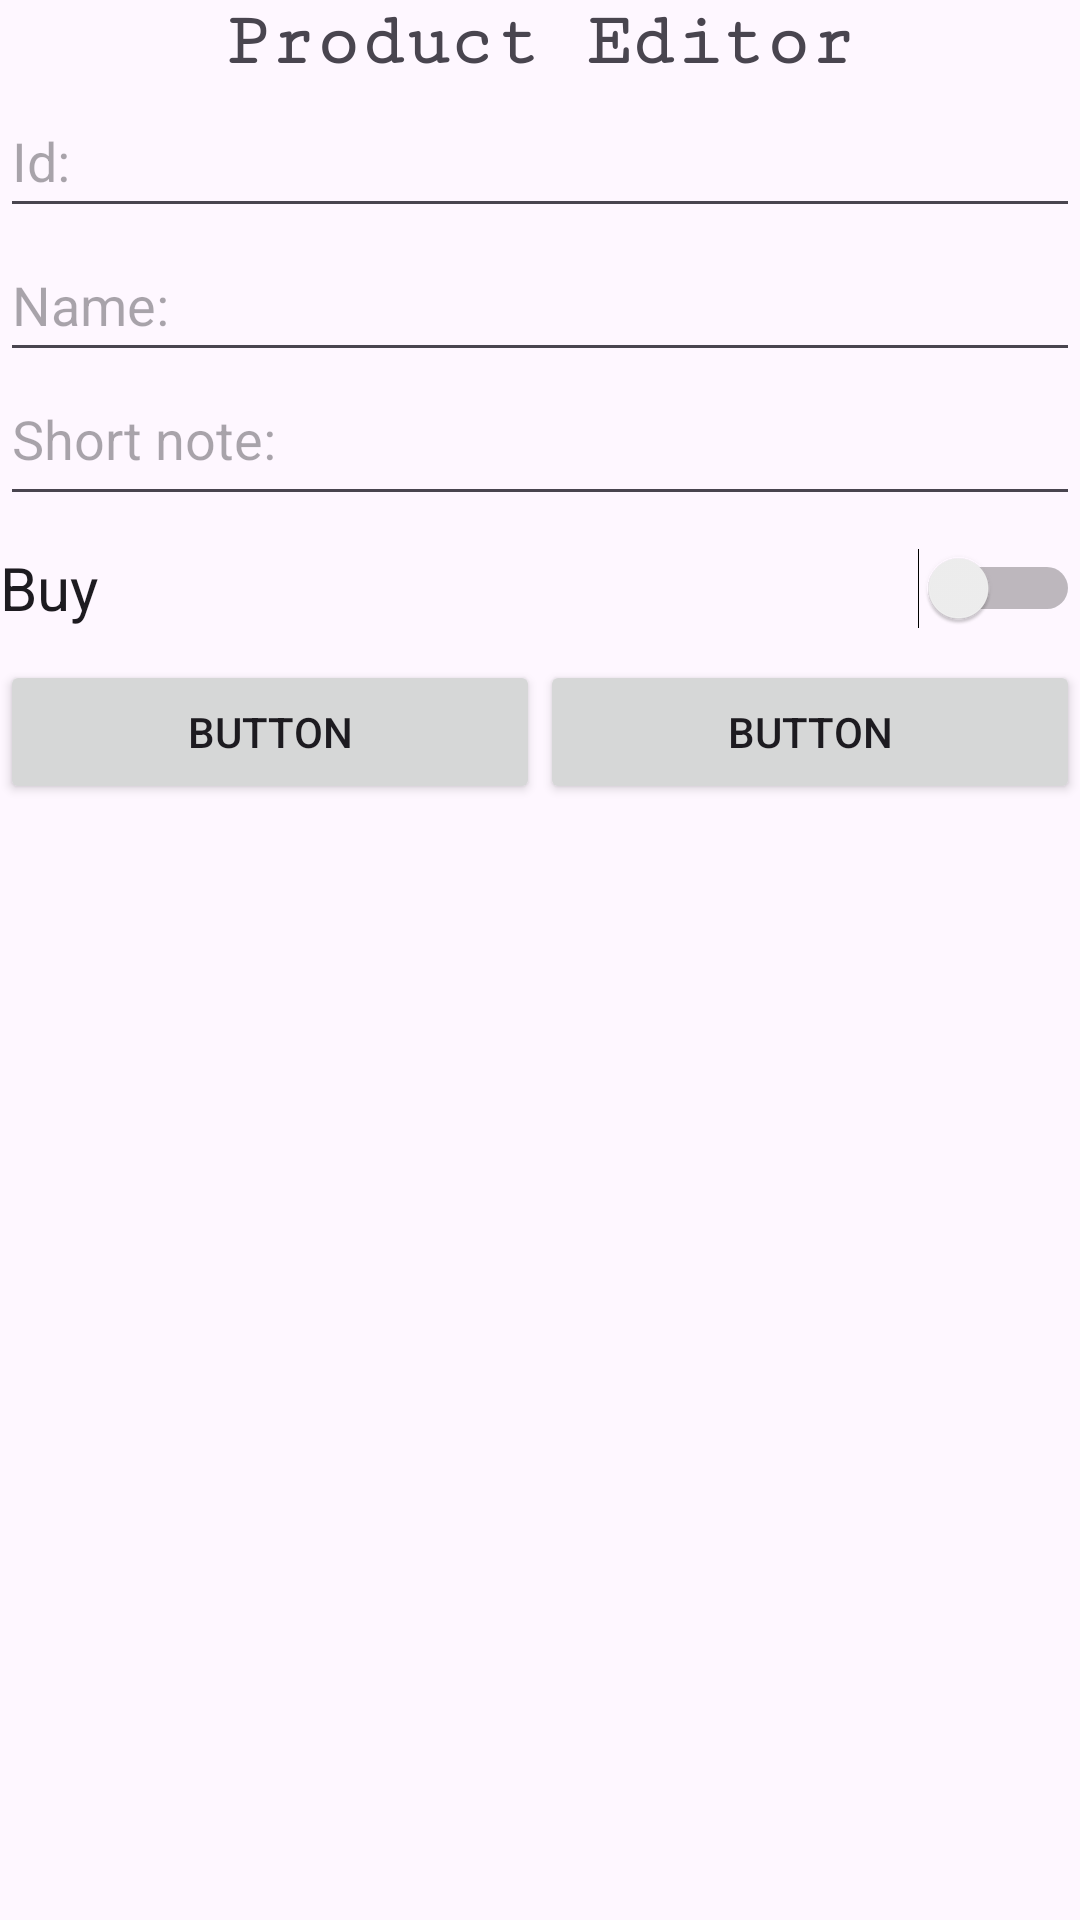

Android layout source for this screen:
<!-- AndroidManifest.xml: application theme Theme.IShoppingCartFCA -->
<!-- res/layout/activity_add_product_ativity.xml -->
<?xml version="1.0" encoding="utf-8"?>
<androidx.constraintlayout.widget.ConstraintLayout xmlns:android="http://schemas.android.com/apk/res/android"
    xmlns:app="http://schemas.android.com/apk/res-auto"
    xmlns:tools="http://schemas.android.com/tools"
    android:id="@+id/main"
    android:layout_width="match_parent"
    android:layout_height="match_parent"
    tools:context=".activities.AddProductAtivity">

    <LinearLayout
        android:layout_width="match_parent"
        android:layout_height="match_parent"
        android:orientation="vertical">

        <TextView
            android:id="@+id/textView2"
            android:layout_width="match_parent"
            android:layout_height="wrap_content"
            android:textAlignment="center"
            android:textSize="25sp"
            android:textStyle="bold"
            android:fontFamily="serif-monospace"
            android:text="Product Editor" />

        <EditText
            android:id="@+id/editTextNumber"
            android:layout_width="match_parent"
            android:layout_height="wrap_content"
            android:ems="10"
            android:hint="Id: "
            android:inputType="number"
            android:minHeight="48dp" />

        <EditText
            android:id="@+id/editTextText"
            android:layout_width="match_parent"
            android:layout_height="wrap_content"
            android:ems="10"
            android:hint="Name: "
            android:inputType="text"
            android:minHeight="48dp" />

        <EditText
            android:id="@+id/editTextTextMultiLine"
            android:layout_width="match_parent"
            android:layout_height="wrap_content"
            android:ems="10"
            android:gravity="start|top"
            android:hint="Short note:"
            android:inputType="textMultiLine"
            android:minHeight="48dp" />

        <Switch
            android:id="@+id/switch1"
            android:layout_width="match_parent"
            android:layout_height="wrap_content"
            android:minHeight="48dp"
            android:text="Buy"
            android:textSize="20sp" />

        <LinearLayout
            android:layout_width="match_parent"
            android:layout_height="match_parent"
            android:orientation="horizontal">

            <Button
                android:id="@+id/button"
                android:layout_width="wrap_content"
                android:layout_height="wrap_content"
                android:layout_weight="1"
                android:text="Button" />

            <Button
                android:id="@+id/button2"
                android:layout_width="wrap_content"
                android:layout_height="wrap_content"
                android:layout_weight="1"
                android:text="Button" />
        </LinearLayout>
    </LinearLayout>
</androidx.constraintlayout.widget.ConstraintLayout>
<!-- resources referenced by this layout -->
<resources>
  <style name="Theme.IShoppingCartFCA" parent="Base.Theme.IShoppingCartFCA" />
  <style name="Base.Theme.IShoppingCartFCA" parent="Theme.Material3.DayNight.NoActionBar">
          
          
      </style>
</resources>
